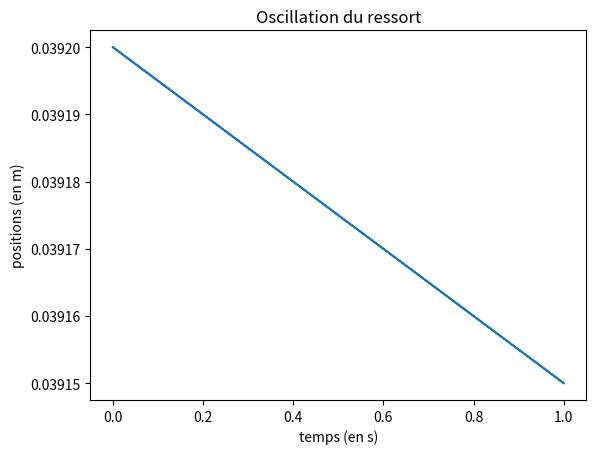

Python code for this plot:
from numpy import *
from matplotlib.pyplot import *
from scipy.integrate import *

N = 100000
tmax = 1
dt = tmax/N
k = 10
m = 0.1
f = 0.1
g = 9.8
y = [0]*N
vy = 0
y[0] = 4 * f * m * g / k
y[1] = y[0] + vy * dt
for i in range(2,N):
    vy = (y[i-1]-y[i-2])/dt
    """if vy > f*m*g/k : 
        y[i:N]=[y[i-1] for j in range(i,N)]
        break"""
    accel = ( - k/m * y[i] +10)
    if vy<=0: 
        y[i] = y[i-1] + (vy+accel*dt)*dt     
    else:
        y[i] = y[i-1] - (vy+accel*dt)*dt
t = linspace(0,tmax,N)
plot(t,y)
ylabel("positions (en m)")
xlabel("temps (en s)")
title("Oscillation du ressort")
show()
